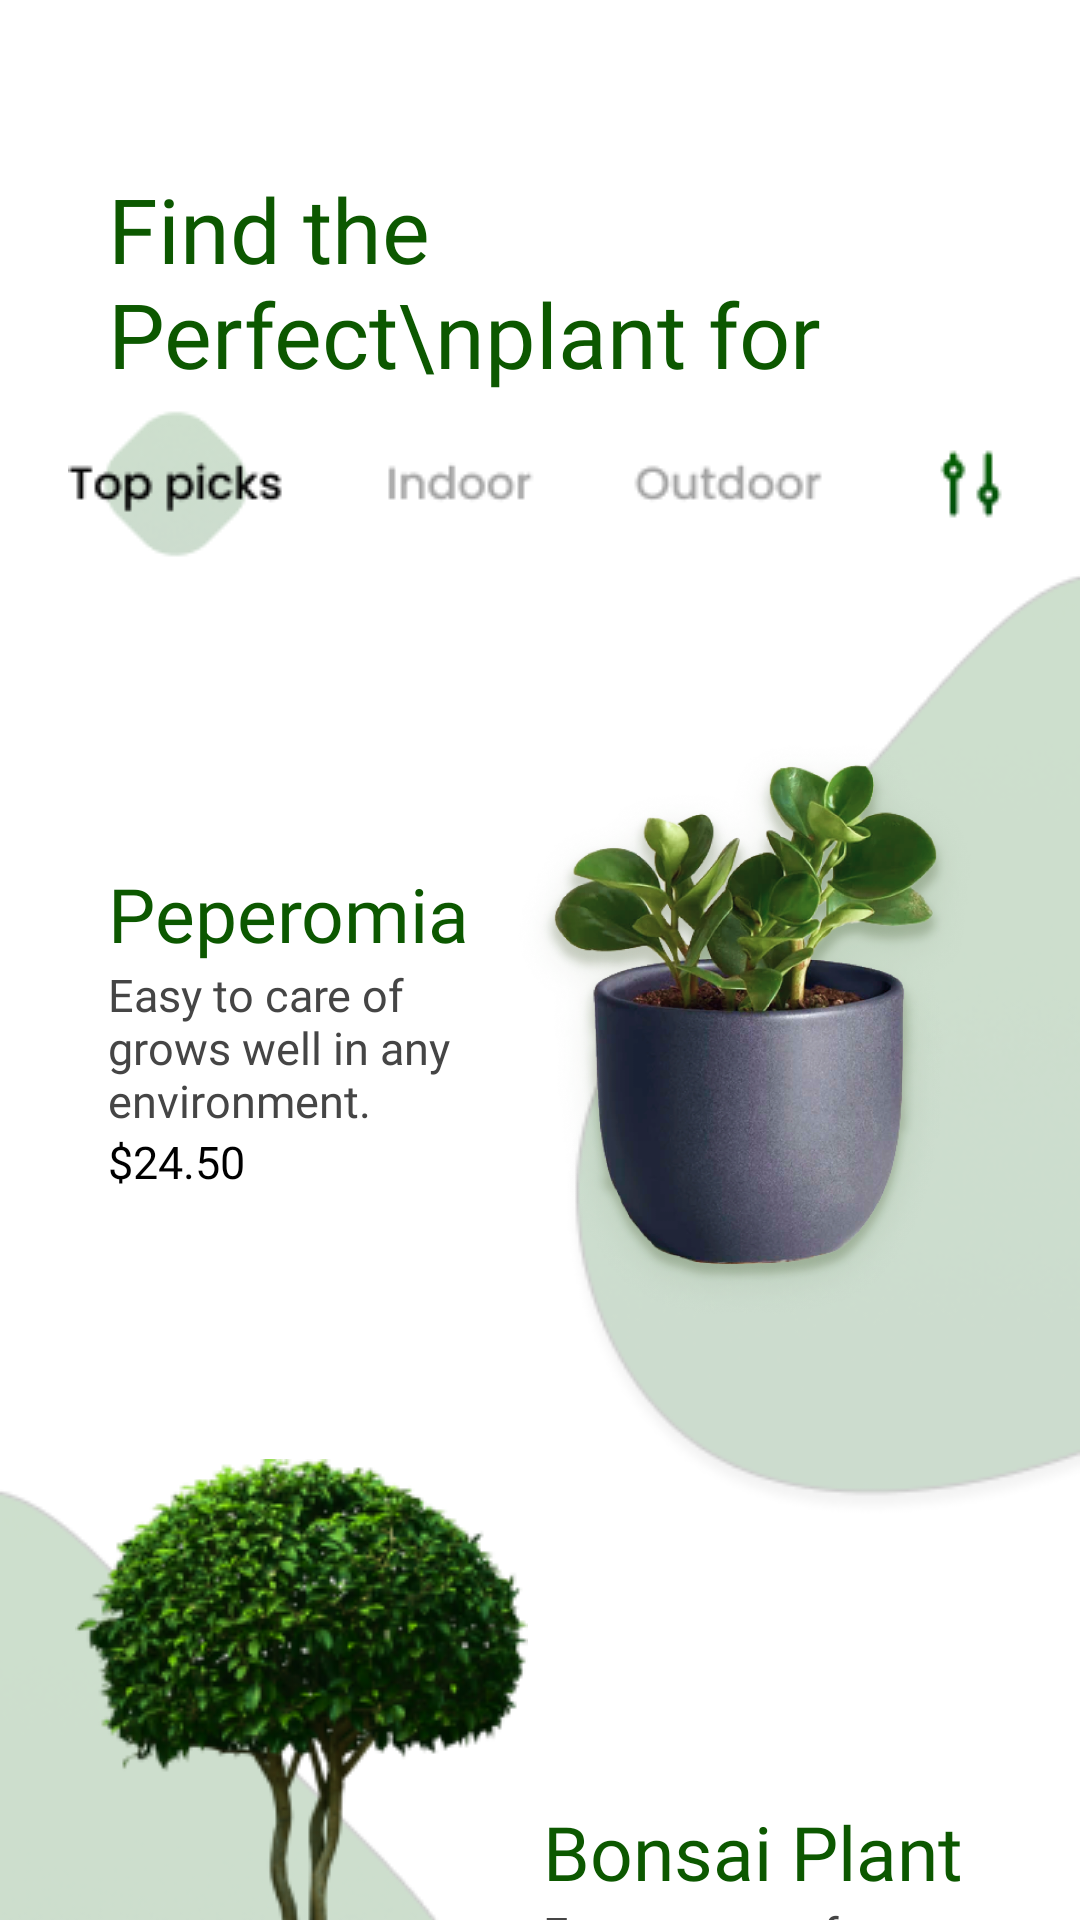

Reconstruct the res/layout file that produces this screen, plus the resources it refers to.
<!-- AndroidManifest.xml: application theme Theme.PlantChallenge -->
<!-- res/layout/fragment_home.xml -->
<?xml version="1.0" encoding="utf-8"?>
<androidx.constraintlayout.widget.ConstraintLayout xmlns:android="http://schemas.android.com/apk/res/android"
    xmlns:app="http://schemas.android.com/apk/res-auto"
    xmlns:tools="http://schemas.android.com/tools"
    android:layout_width="match_parent"
    android:layout_height="match_parent"
    tools:context=".HomeFragment">


    <androidx.constraintlayout.widget.Guideline
        android:id="@+id/guideline0"
        android:layout_width="wrap_content"
        android:layout_height="wrap_content"
        android:orientation="vertical"
        app:layout_constraintGuide_percent="0.1" />

    <androidx.constraintlayout.widget.Guideline
        android:id="@+id/guideline"
        android:layout_width="wrap_content"
        android:layout_height="wrap_content"
        android:orientation="vertical"
        app:layout_constraintGuide_percent="0.9" />

    <androidx.appcompat.widget.Toolbar
        app:layout_constraintTop_toTopOf="parent"
        android:id="@+id/toolbar"
        android:layout_width="match_parent"
        android:layout_height="?attr/actionBarSize"
        android:background="?attr/colorPrimary"
        app:popupTheme="@style/Theme.PlantChallenge.PopupOverlay" />


    <TextView
        android:id="@+id/textView2"
        android:layout_width="0dp"
        android:layout_height="wrap_content"
        android:fontFamily="@font/poppins_bold"
        android:maxLines="2"
        android:text="Find the Perfect\nplant for your home"
        android:textColor="@color/primary"
        android:textSize="30dp"
        app:layout_constraintEnd_toStartOf="@+id/guideline"
        app:layout_constraintStart_toEndOf="@+id/guideline0"
        app:layout_constraintTop_toBottomOf="@id/toolbar" />

    <ImageView
        android:id="@+id/imageView"
        android:layout_width="wrap_content"
        android:layout_height="60dp"
        android:src="@drawable/tab"
        app:layout_constraintEnd_toStartOf="@+id/guideline"
        app:layout_constraintStart_toEndOf="@+id/guideline0"
        app:layout_constraintTop_toBottomOf="@+id/textView2" />


    <ImageView
        android:id="@+id/item_background_1"
        android:layout_width="wrap_content"
        android:layout_height="wrap_content"
        android:src="@drawable/item_background"
        app:layout_constraintEnd_toEndOf="parent"
        app:layout_constraintTop_toBottomOf="@+id/imageView" />

    <ImageView
        android:id="@+id/item_plant_1"
        android:layout_width="161dp"
        android:layout_height="206dp"
        android:src="@drawable/item_plant_1"
        android:translationX="-20dp"
        app:layout_constraintBottom_toBottomOf="@+id/item_background_1"
        app:layout_constraintStart_toStartOf="@+id/item_background_1"
        app:layout_constraintTop_toTopOf="@+id/item_background_1"
        app:layout_constraintVertical_bias="0.44" />

    <TextView
        android:id="@+id/textView4"
        android:layout_width="0dp"
        android:layout_height="wrap_content"
        android:fontFamily="@font/poppins_bold"
        android:text="Peperomia"
        android:textColor="@color/primary"
        android:textSize="25sp"
        app:layout_constraintVertical_weight="3"
        app:layout_constraintBottom_toTopOf="@+id/textView3"
        app:layout_constraintStart_toEndOf="@+id/guideline0"
        app:layout_constraintTop_toTopOf="@+id/item_plant_1"
        app:layout_constraintVertical_chainStyle="packed" />

    <TextView
        android:id="@+id/textView3"
        android:layout_width="0dp"
        android:layout_height="wrap_content"
        android:layout_marginEnd="20dp"
        android:fontFamily="@font/poppins"
        android:maxWidth="161dp"
        android:minLines="3"
        android:text="Easy to care of grows well in any environment."
        android:textColor="#454545"
        android:textSize="15sp"
        app:layout_constraintVertical_weight="1"
        app:layout_constraintBottom_toTopOf="@+id/textView5"
        app:layout_constraintEnd_toStartOf="@+id/item_plant_1"
        app:layout_constraintStart_toEndOf="@+id/guideline0"
        app:layout_constraintTop_toBottomOf="@+id/textView4" />

    <TextView
        android:id="@+id/textView5"
        android:layout_width="0dp"
        android:layout_height="wrap_content"
        android:fontFamily="@font/poppins_bold"
        android:text="$24.50"
        android:textColor="#000000"
        android:textSize="15sp"
        app:layout_constraintVertical_weight="1"
        app:layout_constraintBottom_toBottomOf="@+id/item_plant_1"
        app:layout_constraintStart_toEndOf="@+id/guideline0"
        app:layout_constraintTop_toBottomOf="@+id/textView3" />

    <View
        android:id="@+id/item1"
        android:layout_width="match_parent"
        android:layout_height="0dp"
        app:layout_constraintTop_toBottomOf="@+id/imageView"
        app:layout_constraintBottom_toBottomOf="@id/item_background_1"
        />

    <View
        android:id="@+id/item2"
        android:layout_width="match_parent"
        android:layout_height="0dp"
        app:layout_constraintTop_toBottomOf="@+id/item1"
        app:layout_constraintBottom_toBottomOf="@id/item_background_2"
        />

    <ImageView
        android:id="@+id/item_background_2"
        android:layout_width="wrap_content"
        android:layout_height="wrap_content"
        android:scaleX="-1"
        android:src="@drawable/item_background"
        android:translationY="-10dp"
        app:layout_constraintStart_toStartOf="parent"
        app:layout_constraintTop_toBottomOf="@+id/item_background_1" />


    <ImageView
        android:id="@+id/item_plant_2"
        android:layout_width="161dp"
        android:layout_height="315dp"
        android:src="@drawable/item_plant_2"
        android:translationX="20dp"
        android:translationY="-20dp"
        app:layout_constraintBottom_toBottomOf="@+id/item_background_2"
        app:layout_constraintStart_toStartOf="@+id/item_background_2"
        app:layout_constraintTop_toTopOf="@+id/item_background_2"
        app:layout_constraintVertical_bias="0.44" />

    <TextView
        android:id="@+id/item2_title"
        android:layout_width="0dp"
        android:layout_height="wrap_content"
        android:layout_marginStart="20dp"
        android:fontFamily="@font/poppins_bold"
        android:text="Bonsai Plant"
        android:textColor="@color/primary"
        android:textSize="25sp"
        app:layout_constraintBottom_toTopOf="@+id/item2_content"
        app:layout_constraintStart_toEndOf="@+id/item_plant_2"
        app:layout_constraintTop_toTopOf="@+id/item_plant_2"
        app:layout_constraintVertical_chainStyle="packed" />

    <TextView
        android:id="@+id/item2_content"
        android:layout_width="0dp"
        android:layout_height="73dp"
        android:layout_marginStart="20dp"
        android:fontFamily="@font/poppins"
        android:maxWidth="161dp"
        android:minLines="3"
        android:text="Easy to care of grows well in any environment."
        android:textColor="#454545"
        android:textSize="15sp"
        app:layout_constraintBottom_toTopOf="@+id/item2_price"
        app:layout_constraintStart_toEndOf="@+id/item_plant_2"
        app:layout_constraintTop_toBottomOf="@+id/item2_title" />

    <TextView
        android:id="@+id/item2_price"
        android:layout_width="0dp"
        android:layout_height="wrap_content"
        android:layout_marginStart="20dp"
        android:fontFamily="@font/poppins_bold"
        android:text="$24.50"
        android:textColor="#000000"
        android:textSize="15sp"
        app:layout_constraintBottom_toBottomOf="@+id/item_plant_2"
        app:layout_constraintStart_toEndOf="@+id/item_plant_2"
        app:layout_constraintTop_toBottomOf="@+id/item2_content" />

</androidx.constraintlayout.widget.ConstraintLayout>
<!-- resources referenced by this layout -->
<resources>
  <color name="primary">#0C5800</color>
  <!-- drawable item_background: png bitmap (drawable, 14466 bytes) -->
  <!-- drawable item_plant_1: png bitmap (drawable, 796129 bytes) -->
  <!-- drawable item_plant_2: png bitmap (drawable, 53780 bytes) -->
  <!-- drawable tab: png bitmap (drawable, 6074 bytes) -->
  <style name="Theme.PlantChallenge.PopupOverlay" parent="ThemeOverlay.AppCompat.Light" />
  <style name="Theme.PlantChallenge" parent="Theme.MaterialComponents.DayNight.DarkActionBar">
          
          <item name="colorPrimary">@color/white</item>
          <item name="colorPrimaryVariant">@color/white</item>
          <item name="colorOnPrimary">@color/white</item>
          
          <item name="colorSecondary">@color/teal_200</item>
          <item name="colorSecondaryVariant">@color/teal_700</item>
          <item name="colorOnSecondary">@color/black</item>
          
          <item name="android:statusBarColor" tools:targetApi="l">?attr/colorPrimaryVariant</item>
          
          <item name="android:windowLightStatusBar" tools:targetApi="m">true</item>
      </style>
  <color name="white">#FFFFFFFF</color>
  <color name="teal_200">#FF03DAC5</color>
  <color name="teal_700">#FF018786</color>
  <color name="black">#FF000000</color>
</resources>
